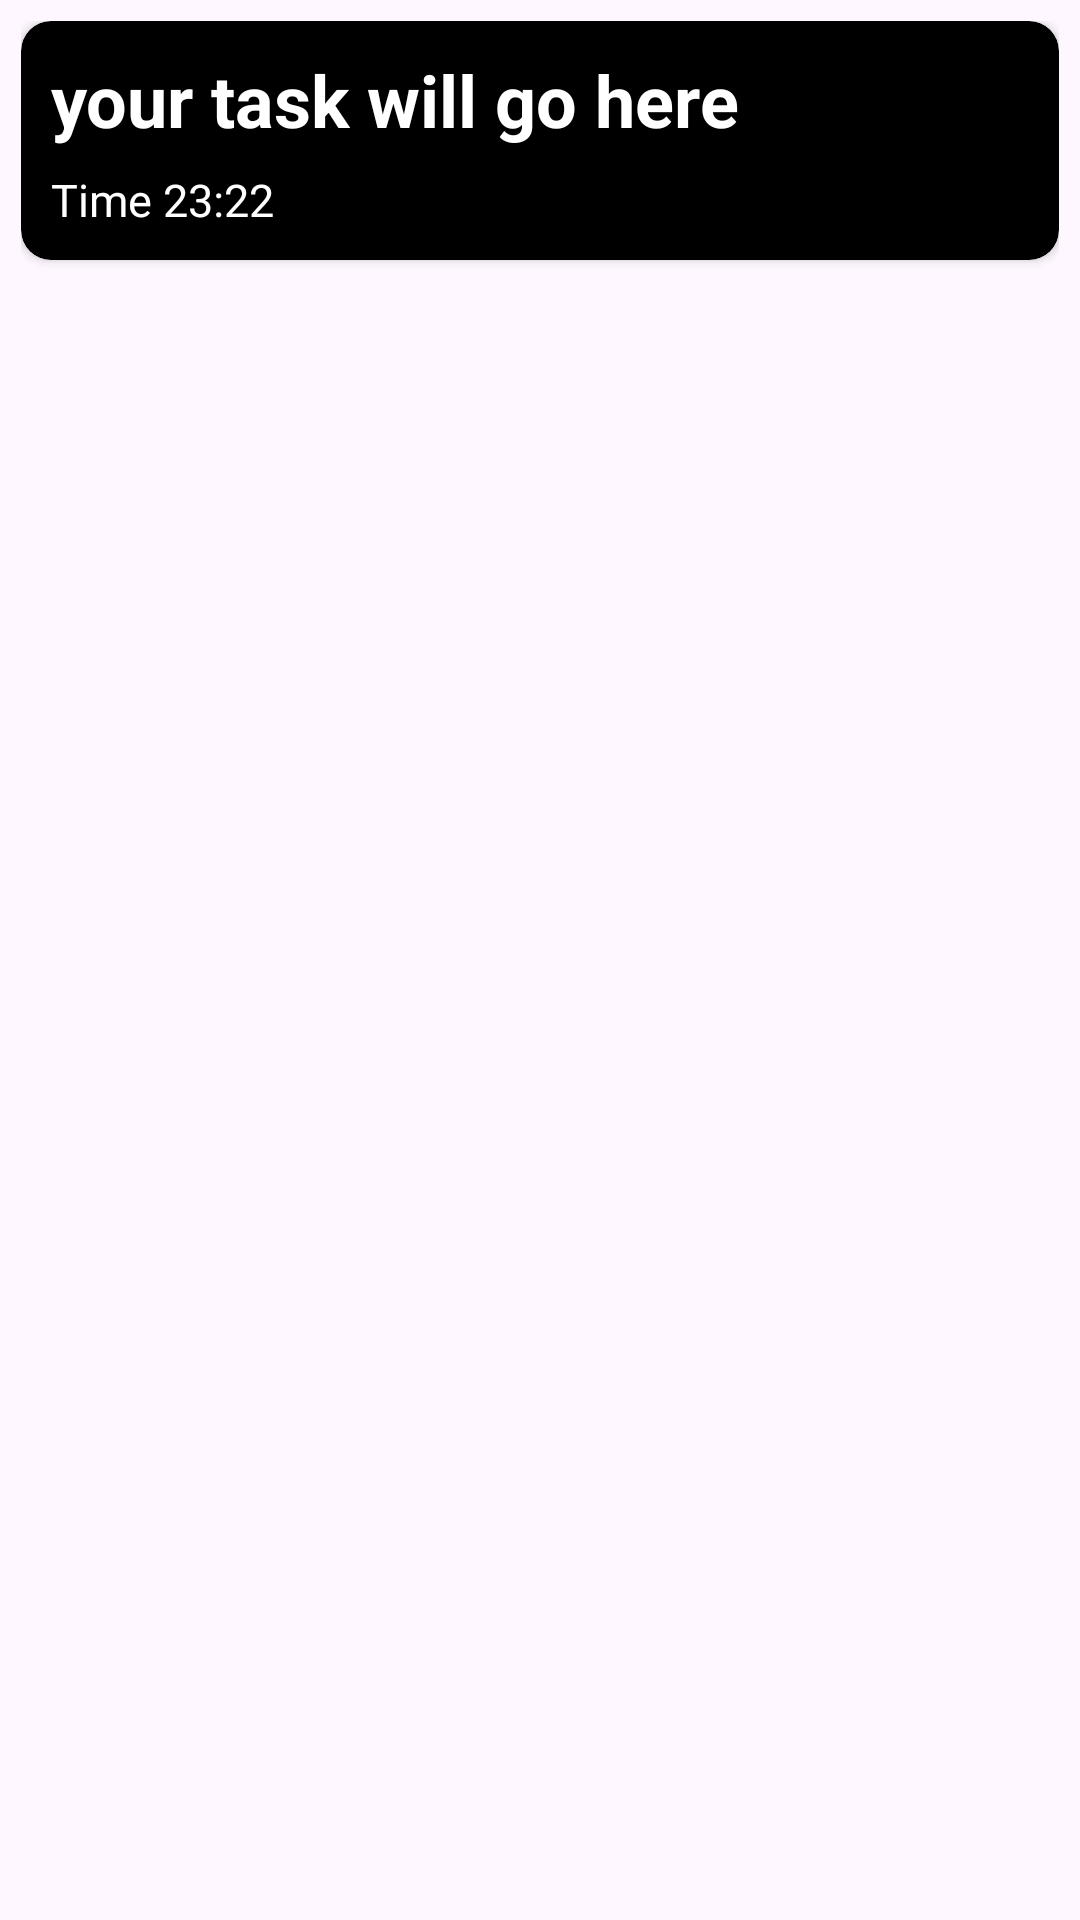

Write the Android layout XML for this screen, with the resource values it uses.
<!-- AndroidManifest.xml: application theme Theme.Travelassistant -->
<!-- res/layout/todolistview.xml -->
<?xml version="1.0" encoding="utf-8"?>
<LinearLayout
    xmlns:android="http://schemas.android.com/apk/res/android"
    android:layout_width="match_parent"
    android:layout_height="wrap_content"
    android:padding="7dp"
    xmlns:app="http://schemas.android.com/apk/res-auto">
    <androidx.cardview.widget.CardView
        android:layout_width="match_parent"
        android:layout_height="wrap_content"
        android:elevation="3dp"
        android:backgroundTint="@color/black"
        app:cardCornerRadius="10dp">
        <LinearLayout
            android:id="@+id/mylayout"
            android:layout_width="match_parent"
            android:layout_height="match_parent"
            android:padding="10dp"
            android:orientation="vertical">

            <TextView
                android:id="@+id/title"
                android:layout_width="match_parent"
                android:layout_height="wrap_content"
                android:text="your task will go here"
                android:textStyle="bold"
                android:textSize="24sp"
                android:textColor="@color/white"
                android:fontFamily="sans-serif"/>

            <TextView
                android:id="@+id/todolistsira"
                android:text="TextView"
                android:layout_height="1dp"
                android:layout_width="1dp"/>

            <TextView
                android:id="@+id/important"
                android:layout_width="1dp"
                android:layout_height="1dp"
                android:text="TextView" />

            <TextView
                android:id="@+id/time"
                android:layout_width="wrap_content"
                android:layout_height="wrap_content"
                android:text="Time 23:22"
                android:textSize="15sp"
                android:layout_marginTop="5dp"
                android:textColor="@color/white"
                android:fontFamily="sans-serif"/>

        </LinearLayout>
    </androidx.cardview.widget.CardView>
</LinearLayout>
<!-- resources referenced by this layout -->
<resources>
  <style name="Theme.Travelassistant" parent="Base.Theme.Travelassistant" />
  <style name="Base.Theme.Travelassistant" parent="Theme.Material3.DayNight.NoActionBar">
          
          
      </style>
  <!-- not gathered from this repository: default colours our renderer supplied (Android Studio template values) -->
  <color name="black">#FF000000</color>
  <color name="white">#FFFFFFFF</color>
</resources>
